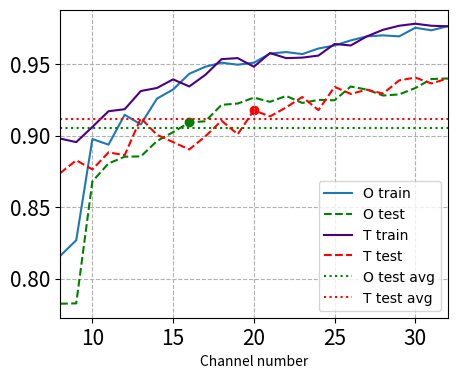

Here is the Python script that generated this plot: (Note: this script raises an exception after producing the figure.)
# -*- coding: utf-8 -*-
"""
Created on Tue Jan  1 15:37:52 2019

@author: Long
"""

import numpy as np
import matplotlib.pyplot as plt

#plt.rc('font',family='Times New Roman') # 设置全局字体
#plt.tick_params(labelsize=15) # 设置坐标刻度字体

# In[Sub1]
# 10次训练集分类准确率
trainAcc_sub1 = [0.81590106, 0.826855124, 0.897526502, 0.893639576, 0.914487633,
                 0.907773852, 0.925795053, 0.932155477, 0.943109541, 0.948056537,	
                 0.950883392, 0.949469965, 0.950883392, 0.957243816, 0.958303887,
                 0.956890459, 0.960777385, 0.962897527, 0.966431095, 0.969257951,
                 0.969964664, 0.969257951, 0.975265018, 0.973498233, 0.976325088]
# 10次测试集分类准确率
testAcc_sub1 = [0.78252,	0.78276,	0.868,	   0.88049,	0.88521,	0.88542,
                0.89614,	0.90239,	0.90913,	0.90997,	0.92144,	0.92234,
                0.92647,	0.92355,	0.92764,	0.92275,	0.92488,	0.92461,
                0.93423,	0.93206,	0.92794,	0.92872,	0.93315,	0.93946,
                0.93985]

# Total 10次训练集分类准确率
trainAccTotal_sub1 = [0.897879859,	0.89540636,	0.906007067,	0.916961131,
                      0.918374558,	0.931095406,	0.933215548,	0.939222615,
                      0.934275618,	0.942402827,	0.95335689,	0.954063604,
                      0.948056537,	0.957597173,	0.954063604,	0.954416961,
                      0.955830389,	0.963957597,	0.962897527,	0.969257951,
                      0.97385159,	0.976678445,	0.978091873,	0.976678445,
                      0.976325088
]

# Total 10次测试集分类准确率
testAccTotal_sub1 = [0.8737,	0.88267,	0.87635,	0.88823,	0.88628,
                     0.91214,	0.90049,	0.89538,	0.89026,	0.89948,
                     0.91036,	0.90087,	0.9176,	0.91333,	0.91965,
                     0.9269,	0.91772,	0.93401,	0.92903,	0.93206,
                     0.92926,	0.93853,	0.94047,	0.93636,	0.93985
]

# 25个通道平均准确率
Otest_sub1 = list(np.ones(len(trainAcc_sub1)) * np.mean(testAcc_sub1))
Ttest_sub1 = list(np.ones(len(trainAcc_sub1)) * np.mean(testAccTotal_sub1))

plt.figure(figsize=[5,4])        
plt.grid(ls='--')  # 生成网格
plt.rc('font',family='Times New Roman') # 设置全局字体
plt.tick_params(labelsize=15) # 设置坐标刻度字体
plt.xlim(8,32)
axix = [i+8 for i in range(len(trainAcc_sub1))]
plt.plot(axix,trainAcc_sub1,label='O train')
plt.plot(axix,testAcc_sub1,"green",label='O test',linestyle='--')
plt.plot(axix,trainAccTotal_sub1,'indigo',label='T train')
plt.plot(axix,testAccTotal_sub1,'red',label='T test',linestyle='--')
plt.plot(axix,Otest_sub1,"green",label='O test avg',linestyle=':')
plt.plot(axix,Ttest_sub1,'red',label='T test avg',linestyle=':')
plt.legend(loc=4)
plt.scatter(16, testAcc_sub1[16-8], c='green')
plt.scatter(20, testAccTotal_sub1[20-8], c='red')
plt.xlabel('Channel number',FontSize=14)
plt.ylabel('Accuracy',FontSize=14)
    
plt.savefig("E:\\EEGExoskeleton\\RCAR_2019\\template\\score_sub1.eps")

# In[Sub2]
# 10次训练集分类准确率
trainAcc_sub2 = [0.774285714,	0.793015873,	0.797460317,	0.824126984,
                 0.846349206,	0.843492063,	0.855555556,	0.853333333,
                 0.855873016,	0.863174603,	0.879047619,	0.88,
                 0.880952381,	0.893015873,	0.893650794,	0.905396825,
                 0.903809524,	0.904444444,	0.9,	0.904444444,
                 0.902222222,	0.907936508,	0.903492063,	0.89968254,
                 0.907619048
]

# 10次测试集分类准确率
testAcc_sub2 = [0.71609,	0.74191,	0.75582,	0.79392,	0.8207,
                0.79973,	0.81409,	0.81411,	0.80882,	0.81366,
                0.81853,	0.82691,	0.82895,	0.8415,	0.84148,
                0.8462,	   0.83589,	0.83744,	0.84263,	0.84184,
                0.82446,	0.83872,	0.84052,	0.83413,	0.83777
]

# Total 10次训练集分类准确率
trainAccTotal_sub2 = [0.740634921,	0.744126984,	0.760952381,	0.816825397,
                      0.856190476,	0.858412698,	0.864126984,	0.861269841,
                      0.860634921,	0.876190476,	0.889206349,	0.896190476,
                      0.897142857,	0.892063492,	0.904126984,	0.897142857,
                      0.903492063,	0.903809524,	0.900634921,	0.903809524,
                      0.906666667,	0.903492063,	0.91015873,	0.90984127,
                      0.907619048
]

# Total 10次测试集分类准确率
testAccTotal_sub2 = [0.65352,	0.67476,	0.6857,	0.75602,	0.80045,
                     0.804,	0.80349,	0.79296,	0.80261,	0.82125,
                     0.85111,	0.85105,	0.85568,	0.83598,	0.83555,
                     0.85397,	0.85593,	0.84331,	0.85753,	0.85666,
                     0.84254,	0.83865,	0.83104,	0.83895,	0.83777
]

# 25个通道平均准确率
Otest_sub2 = list(np.ones(len(trainAcc_sub1)) * np.mean(testAcc_sub2))
Ttest_sub2 = list(np.ones(len(trainAcc_sub1)) * np.mean(testAccTotal_sub2))

plt.figure(figsize=[5,4])      
plt.grid(ls='--')  # 生成网格
plt.rc('font',family='Times New Roman') # 设置全局字体
plt.tick_params(labelsize=15) # 设置坐标刻度字体
plt.xlim(8,32)
axix = [i+8 for i in range(len(trainAcc_sub1))]
plt.plot(axix,trainAcc_sub2,label='O train')
plt.plot(axix,testAcc_sub2,"green",label='O test',linestyle='--')
#plt.plot(axix,trainfull_sub1,"green",label='left knee')
#plt.plot(axix,testfull_sub1,"green",label='left knee')
plt.plot(axix,trainAccTotal_sub2,'indigo',label='T train')
plt.plot(axix,testAccTotal_sub2,'red',label='T test',linestyle='--')
plt.plot(axix,Otest_sub2,"green",label='O test avg',linestyle=':')
plt.plot(axix,Ttest_sub2,'red',label='T test avg',linestyle=':')
plt.legend(loc=4)
plt.scatter(18, testAcc_sub2[18-8], c='green')
plt.scatter(17, testAccTotal_sub2[17-8], c='red')
plt.xlabel('Channel number',FontSize=14)
plt.ylabel('Accuracy',FontSize=14)
    
plt.savefig("E:\\EEGExoskeleton\\RCAR_2019\\template\\score_sub2.eps")

# In[Sub3]
# 10次训练集分类准确率
trainAcc_sub3 = [0.721164021,	0.747619048,	0.76031746,	0.768783069,
                 0.787301587,	0.79973545,	0.806084656,	0.81031746,
                 0.825396825,	0.834126984,	0.847089947,	0.848677249,
                 0.86005291,	0.877248677,	0.87962963,	0.887830688,
                 0.896825397,	0.896825397,	0.896560847,	0.905555556,
                 0.907142857,	0.904761905,	0.90978836,	0.915079365,
                 0.916666667
]

# 10次测试集分类准确率
testAcc_sub3 = [0.69053,	0.70292,	0.71079,	0.71167,	0.70135,	0.71448,
                0.72285,	0.73196,	0.75419,	0.7514,	0.7659,	0.77129,
                0.79457,	0.80284,	0.80537,	0.81796,	0.83541,	0.81631,
                0.82426,	0.81724,	0.80791,	0.82113,	0.83554,	0.82824,
                0.83239
]

# Total 10次训练集分类准确率
trainAccTotal_sub3 = [0.737830688,	0.739417989,	0.758201058,	0.776984127,
                      0.797089947,	0.806613757,	0.815343915,	0.831216931,
                      0.832539683,	0.84021164,	0.846825397,	0.85,
                      0.857671958,	0.854232804,	0.853968254,	0.87037037,
                      0.882275132,	0.888888889,	0.900529101,	0.905291005,
                      0.90978836,	0.911375661,	0.913492063,	0.917724868,
                      0.916666667
]

# Total 10次测试集分类准确率
testAccTotal_sub3 = [0.68169,	0.65723,	0.69608,	0.71597,	0.73868,
                     0.7259,	0.74019,	0.73928,	0.74947,	0.74952,
                     0.76232,	0.75872,	0.77532,	0.79015,	0.79171,
                     0.80971,	0.81329,	0.80833,	0.8154,	0.82987,
                     0.83466,	0.84347,	0.82438,	0.84029,	0.83239,
]

# 25个通道平均准确率
Otest_sub3 = list(np.ones(len(trainAcc_sub3)) * np.mean(testAcc_sub3))
Ttest_sub3 = list(np.ones(len(trainAcc_sub3)) * np.mean(testAccTotal_sub3))

plt.figure(figsize=[5,4])       
plt.grid(ls='--')  # 生成网格
plt.rc('font',family='Times New Roman') # 设置全局字体
plt.tick_params(labelsize=15) # 设置坐标刻度字体
plt.xlim(8,32)
axix = [i+8 for i in range(len(trainAcc_sub1))]
plt.plot(axix,trainAcc_sub3,label='O train')
plt.plot(axix,testAcc_sub3,"green",label='O test',linestyle='--')
#plt.plot(axix,trainfull_sub1,"green",label='left knee')
#plt.plot(axix,testfull_sub1,"green",label='left knee')
plt.plot(axix,trainAccTotal_sub3,'indigo',label='T train')
plt.plot(axix,testAccTotal_sub3,'red',label='T test',linestyle='--')
plt.plot(axix,Otest_sub3,"green",label='O test avg',linestyle=':')
plt.plot(axix,Ttest_sub3,'red',label='T test avg',linestyle=':')
plt.legend(loc=4)
plt.scatter(20, testAcc_sub3[20-8], c='green')
plt.scatter(20, testAccTotal_sub3[20-8], c='red')
plt.xlabel('Channel number',FontSize=14)
plt.ylabel('Accuracy',FontSize=14)
    
plt.savefig("E:\\EEGExoskeleton\\RCAR_2019\\template\\score_sub3.eps")

# In[Sub4]
# 10次训练集分类准确率
trainAcc_sub4 = [0.78487395,	0.789635854,	0.801120448,	0.802240896,
                 0.812885154,	0.819887955,	0.830812325,	0.840056022,
                 0.868907563,	0.869467787,	0.866946779,	0.877591036,
                 0.868347339,	0.873109244,	0.876470588,	0.87535014,
                 0.882352941,	0.89047619,	0.888235294,	0.883753501,
                 0.888515406,	0.894397759,	0.892997199,	0.892997199,
                 0.897478992
]

# 10次测试集分类准确率
testAcc_sub4 = [0.72655,	0.72939,	0.74453,	0.73608,	0.73463,
                0.75674,	0.75549,	0.77043,	0.81524,	0.82192,
                0.8055,	0.82907,	0.81556,	0.8007,	0.79019,
                0.80568,	0.80971,	0.80551,	0.80224,	0.79408,
                0.79491,	0.81069,	0.81325,	0.81274,	0.81008
]

# Total 10次训练集分类准确率
trainAccTotal_sub4 = [0.729691877,	0.728571429,	0.7767507,	0.775630252,
                      0.816806723,	0.825490196,	0.825490196,	0.834173669,
                      0.858543417,	0.858263305,	0.870588235,	0.870308123,
                      0.868907563,	0.875630252,	0.870028011,	0.87394958,
                      0.880392157,	0.883753501,	0.882913165,	0.887114846,
                      0.886834734,	0.882072829,	0.891036415,	0.892997199,
                      0.897478992
]

# Total 10次测试集分类准确率
testAccTotal_sub4 = [0.67691,0.65839,	0.70632,	0.69036,	0.75698,
                     0.75217,	0.76825,	0.75621,	0.80328,	0.80563,
                     0.80379,	0.81648,	0.81811,	0.81493,	0.80763,
                     0.81047,	0.81171,	0.80909,	0.80755,	0.80165,
                     0.80516,	0.78967,	0.81172,	0.81274,	0.81008
]

# 25个通道平均准确率
Otest_sub4 = list(np.ones(len(trainAcc_sub1)) * np.mean(testAcc_sub4))
Ttest_sub4 = list(np.ones(len(trainAcc_sub1)) * np.mean(testAccTotal_sub4))

plt.figure(figsize=[5,4])       
plt.grid(ls='--')  # 生成网格
plt.rc('font',family='Times New Roman') # 设置全局字体
plt.tick_params(labelsize=15) # 设置坐标刻度字体
plt.xlim(8,32)
axix = [i+8 for i in range(len(trainAcc_sub1))]
plt.plot(axix,trainAcc_sub4,label='O train')
plt.plot(axix,testAcc_sub4,"green",label='O test',linestyle='--')
#plt.plot(axix,trainfull_sub1,"green",label='left knee')
#plt.plot(axix,testfull_sub1,"green",label='left knee')
plt.plot(axix,trainAccTotal_sub4,'indigo',label='T train')
plt.plot(axix,testAccTotal_sub4,'red',label='T test',linestyle='--')
plt.plot(axix,Otest_sub4,"green",label='O test avg',linestyle=':')
plt.plot(axix,Ttest_sub4,'red',label='T test avg',linestyle=':')
plt.legend(loc=4)
plt.scatter(16, testAcc_sub4[16-8], c='green')
plt.scatter(16, testAccTotal_sub4[16-8], c='red')
plt.xlabel('Channel number',FontSize=14)
plt.ylabel('Accuracy',FontSize=14)
    
plt.savefig("E:\\EEGExoskeleton\\RCAR_2019\\template\\score_sub4.eps")

# In[Channel Scoring]
score = [1108,1081,1056,1035,978,977,928,913,874,848,807,803,775,751,738,
         675,638,632,630,622,539,492,489,483,467,398,379,249,225,193,170,167
]
for i in range(len(score)):
    score[i] = round(score[i]/1280*100,2)
score = sorted(score)
"""
绘制水平条形图方法barh
参数一：y轴
参数二：x轴
"""

plt.figure(figsize=[8,12]) 
plt.rc('font',family='Times New Roman') # 设置全局字体
plt.tick_params(labelsize=16) # 设置坐标刻度字体       
plt.xlabel("overall channel correlation (%)", FontSize = 18)
plt.xlim(0,100)
plt.barh(range(len(score)), score, height=0.5, color='green', alpha=0.8)      # 从下往上画
plt.yticks(range(len(score)), ['P8', 'T7', 'P7', 'T8', 'O2',
                               'F7','F8','F4','O1','Fp1','AF4','F3','FC2',
                               'Oz','FC6','FC5','Fp2','PO4','P4','PO3',
                               'CP5','Pz','Fz','AF3','CP6','C4','P3',
                               'C3','CP1','CP2','Cz','FC1'])
for x, y in enumerate(score):
    plt.text(y + 2, x - 0.4, '%s' % y)
plt.savefig("E:\\EEGExoskeleton\\RCAR_2019\\template\\total_score.eps")
plt.show()



# In[Plot]

